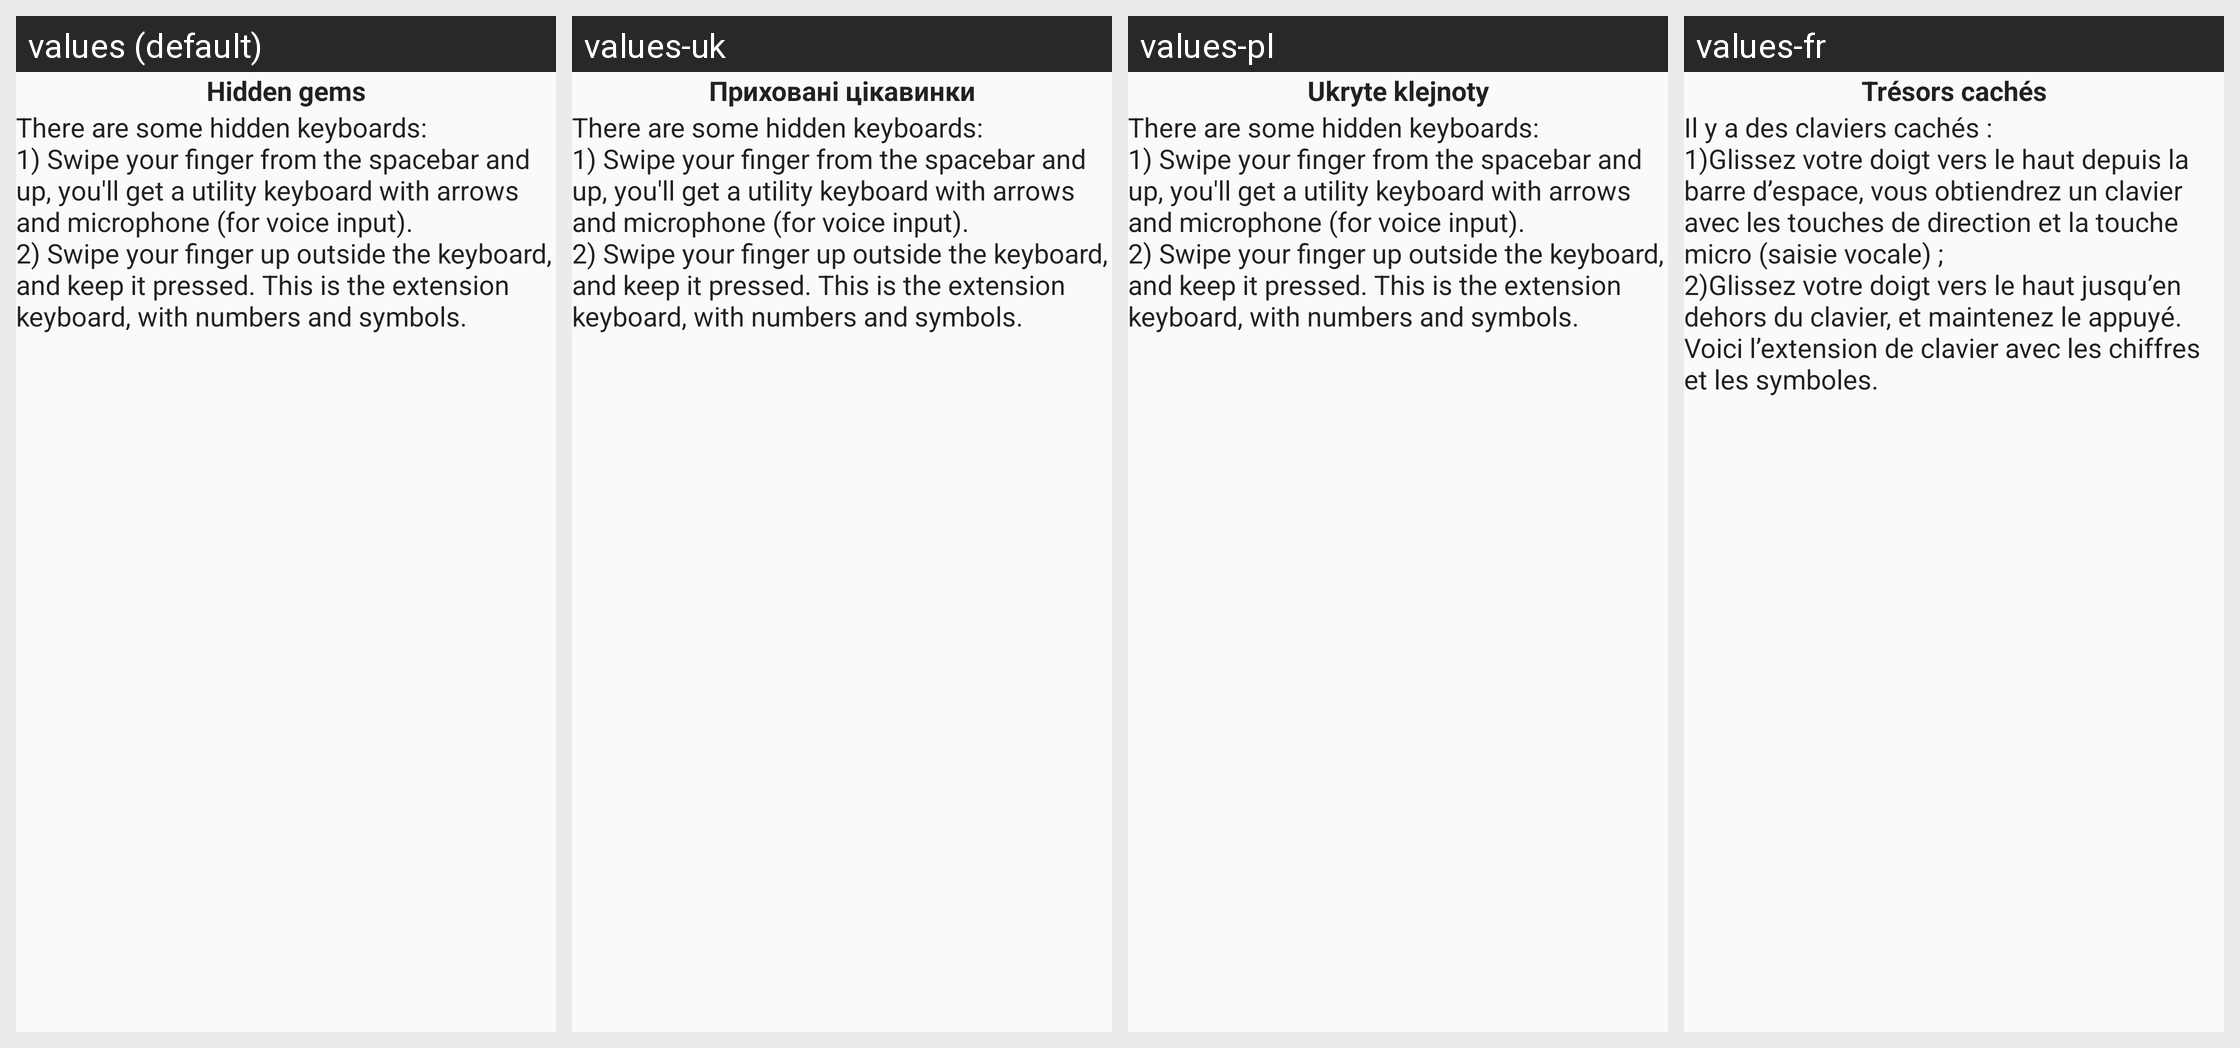

The same Android screen rendered under several of its app's locales, left to right. List the strings drawn on it with the default value and each locale's translation.
Android screen res/layout/tip_layout_3.xml rendered under 4 locales, left to right: values (default), values-uk, values-pl, values-fr. Device: Nexus 5 (rendered at 1080×1920; each locale shown at half size, 540×960, under a caption strip naming it); theme Theme.AskApp.
Other locales in the repository, not shown: values-ar, values-be, values-bg, values-ca, values-cs, values-da, values-de, values-el, values-eo, values-es, values-fi, values-he, values-hu, values-hy, values-in, values-it, values-iw, values-ka, values-lt, values-mk, values-my, values-nl, values-no, values-pt, values-pt-rBR, values-ro, values-ru, values-se, values-sk, values-sl, values-ta, values-th, values-tl, values-tr, values-vi.
Strings drawn on this screen, with the default value and each locale's value (text and hints the layout hard-codes, and strings that could not be matched under every locale, appear in the picture but are not listed):

tip_3_hidden_kbds
  values: Hidden gems
  values-uk: Приховані цікавинки
  values-pl: Ukryte klejnoty
  values-fr: Trésors cachés

tip_3_hidden_kbds_tip
  values: There are some hidden keyboards:
      1) Swipe your finger from the spacebar and up, you'll get a utility keyboard with arrows and microphone (for voice input).
      2) Swipe your finger up outside the keyboard, and keep it pressed. This is the extension keyboard, with numbers and symbols.
  values-uk: There are some hidden keyboards:
      1) Swipe your finger from the spacebar and up, you'll get a utility keyboard with arrows and microphone (for voice input).
      2) Swipe your finger up outside the keyboard, and keep it pressed. This is the extension keyboard, with numbers and symbols.  [not translated; the default value is used]
  values-pl: There are some hidden keyboards:
      1) Swipe your finger from the spacebar and up, you'll get a utility keyboard with arrows and microphone (for voice input).
      2) Swipe your finger up outside the keyboard, and keep it pressed. This is the extension keyboard, with numbers and symbols.  [not translated; the default value is used]
  values-fr: Il y a des claviers cachés :
      1)Glissez votre doigt vers le haut depuis la barre d’espace, vous obtiendrez un clavier avec les touches de direction et la touche micro (saisie vocale) ;
      2)Glissez votre doigt vers le haut jusqu’en dehors du clavier, et maintenez le appuyé. Voici l’extension de clavier avec les chiffres et les symboles.
